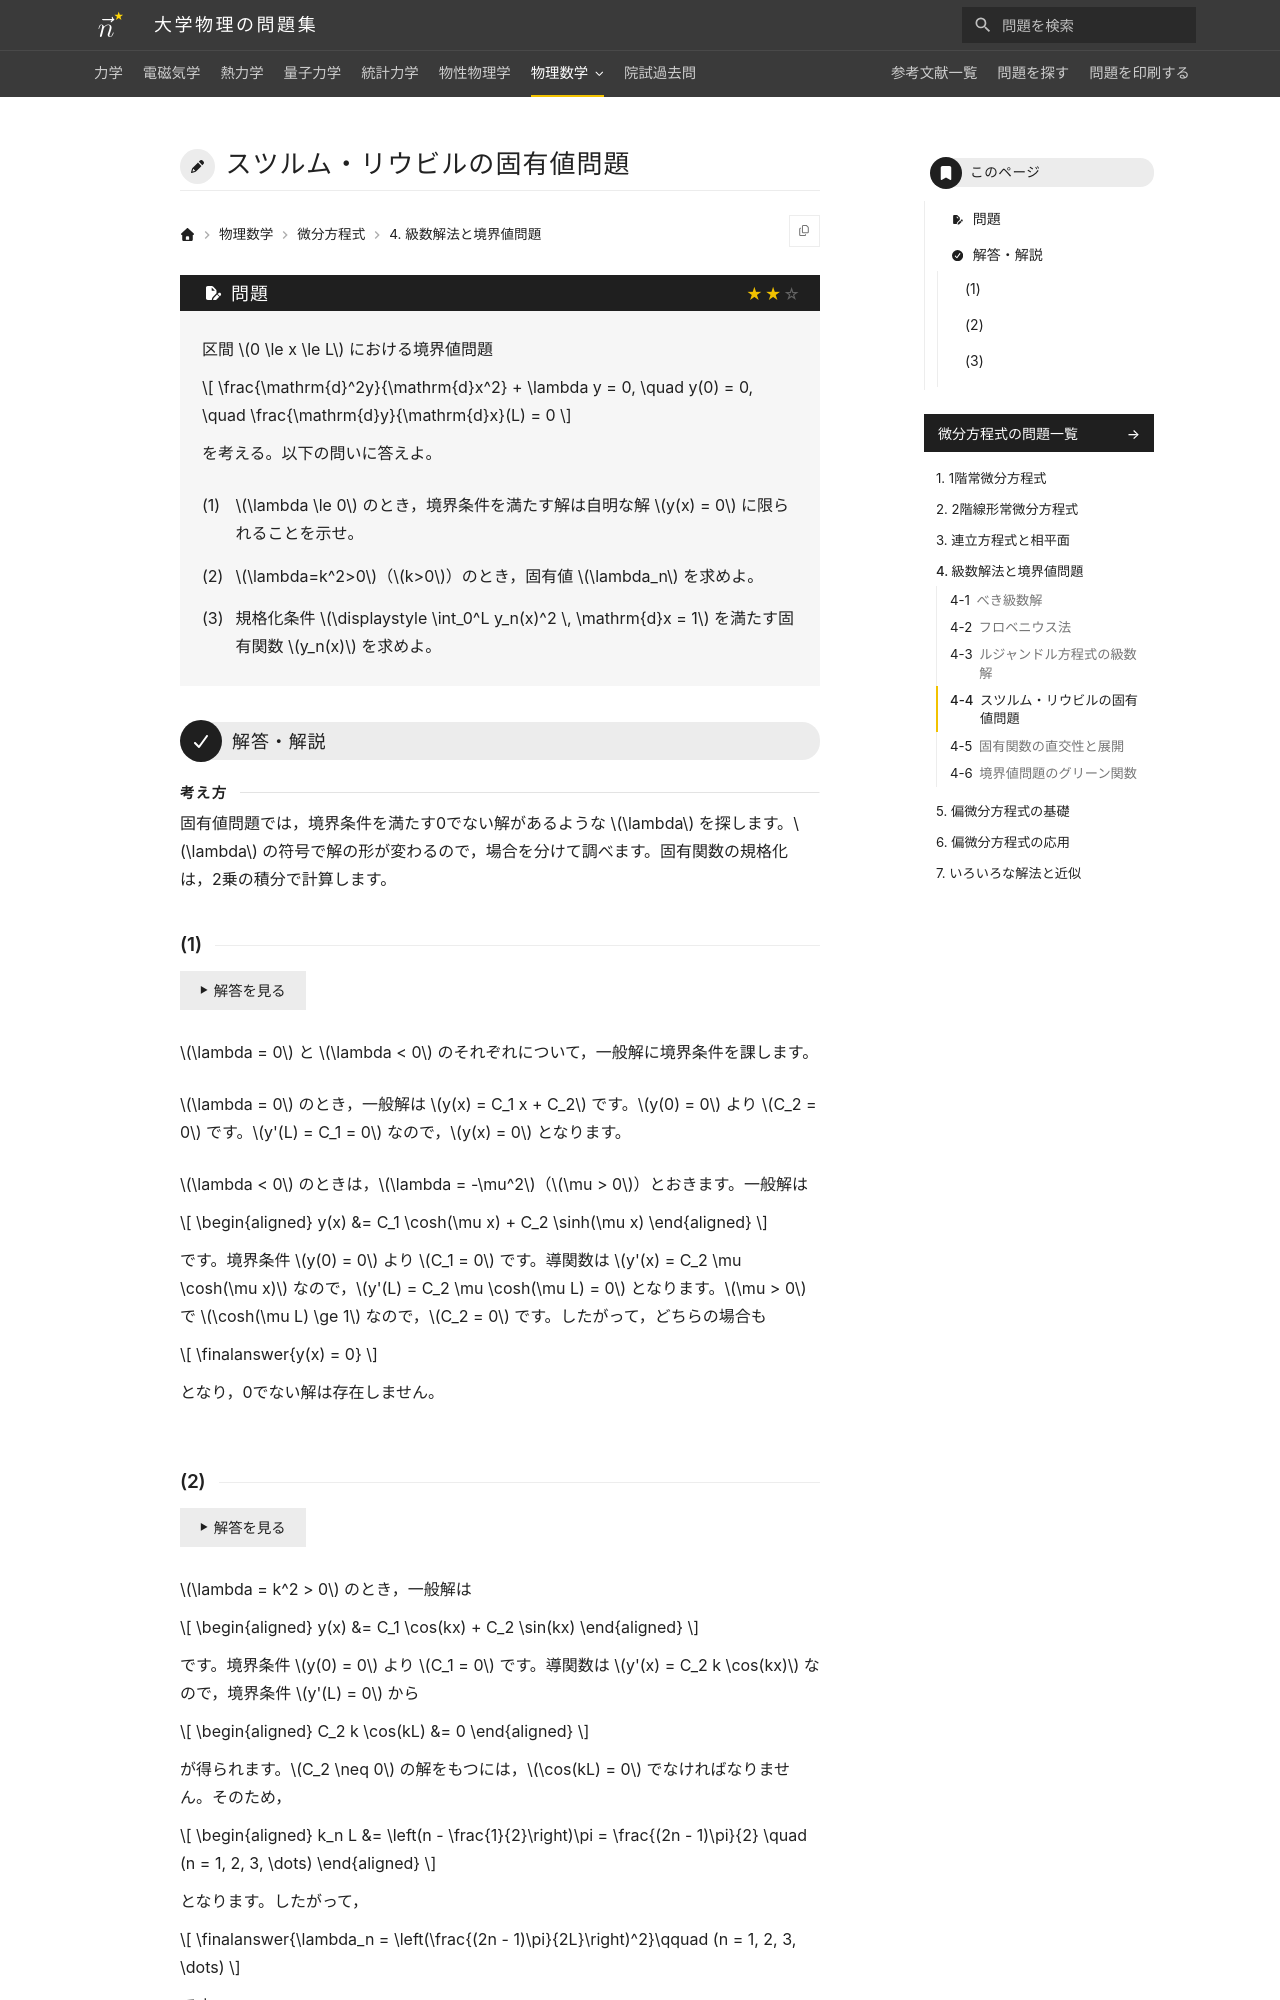

repository: Nanana-2/physics-site · page: 08differential_equations/04/04_040/index.html · generator: mkdocs

---
tags:
  - 標準
---

# スツルム・リウビルの固有値問題

## 問題
区間 $0 \le x \le L$ における境界値問題

$$
\frac{\mathrm{d}^2y}{\mathrm{d}x^2} + \lambda y = 0, \quad y(0) = 0, \quad \frac{\mathrm{d}y}{\mathrm{d}x}(L) = 0
$$

を考える。以下の問いに答えよ。

(1) $\lambda \le 0$ のとき，境界条件を満たす解は自明な解 $y(x) = 0$ に限られることを示せ。

(2) $\lambda=k^2>0$（$k>0$）のとき，固有値 $\lambda_n$ を求めよ。

(3) 規格化条件 $\int_0^L y_n(x)^2 \, \mathrm{d}x = 1$ を満たす固有関数 $y_n(x)$ を求めよ。

---

## 解答・解説

### (1)
$\lambda = 0$ および $\lambda < 0$ のそれぞれについて一般解を求め，境界条件を適用します。

$\lambda = 0$ のとき，一般解は $y(x) = C_1 x + C_2$ です。$y(0) = 0$ より $C_2 = 0$，$y'(L) = C_1 = 0$ となるため，$y(x) = 0$ となります。

$\lambda < 0$ のとき，$\lambda = -\mu^2$（$\mu > 0$）とおくと，一般解は，

$$
\begin{aligned}
y(x) &= C_1 \cosh(\mu x) + C_2 \sinh(\mu x)
\end{aligned}
$$

となります。

境界条件 $y(0) = 0$ より $C_1 = 0$ です。導関数は $y'(x) = C_2 \mu \cosh(\mu x)$ であり，$y'(L) = C_2 \mu \cosh(\mu L) = 0$ となります。$\mu > 0$ かつ $\cosh(\mu L) \ge 1 > 0$ であるため $C_2 = 0$ となります。

したがって，

$$
\finalanswer{y(x) = 0}
$$

となり，非自明な解は存在しません。
